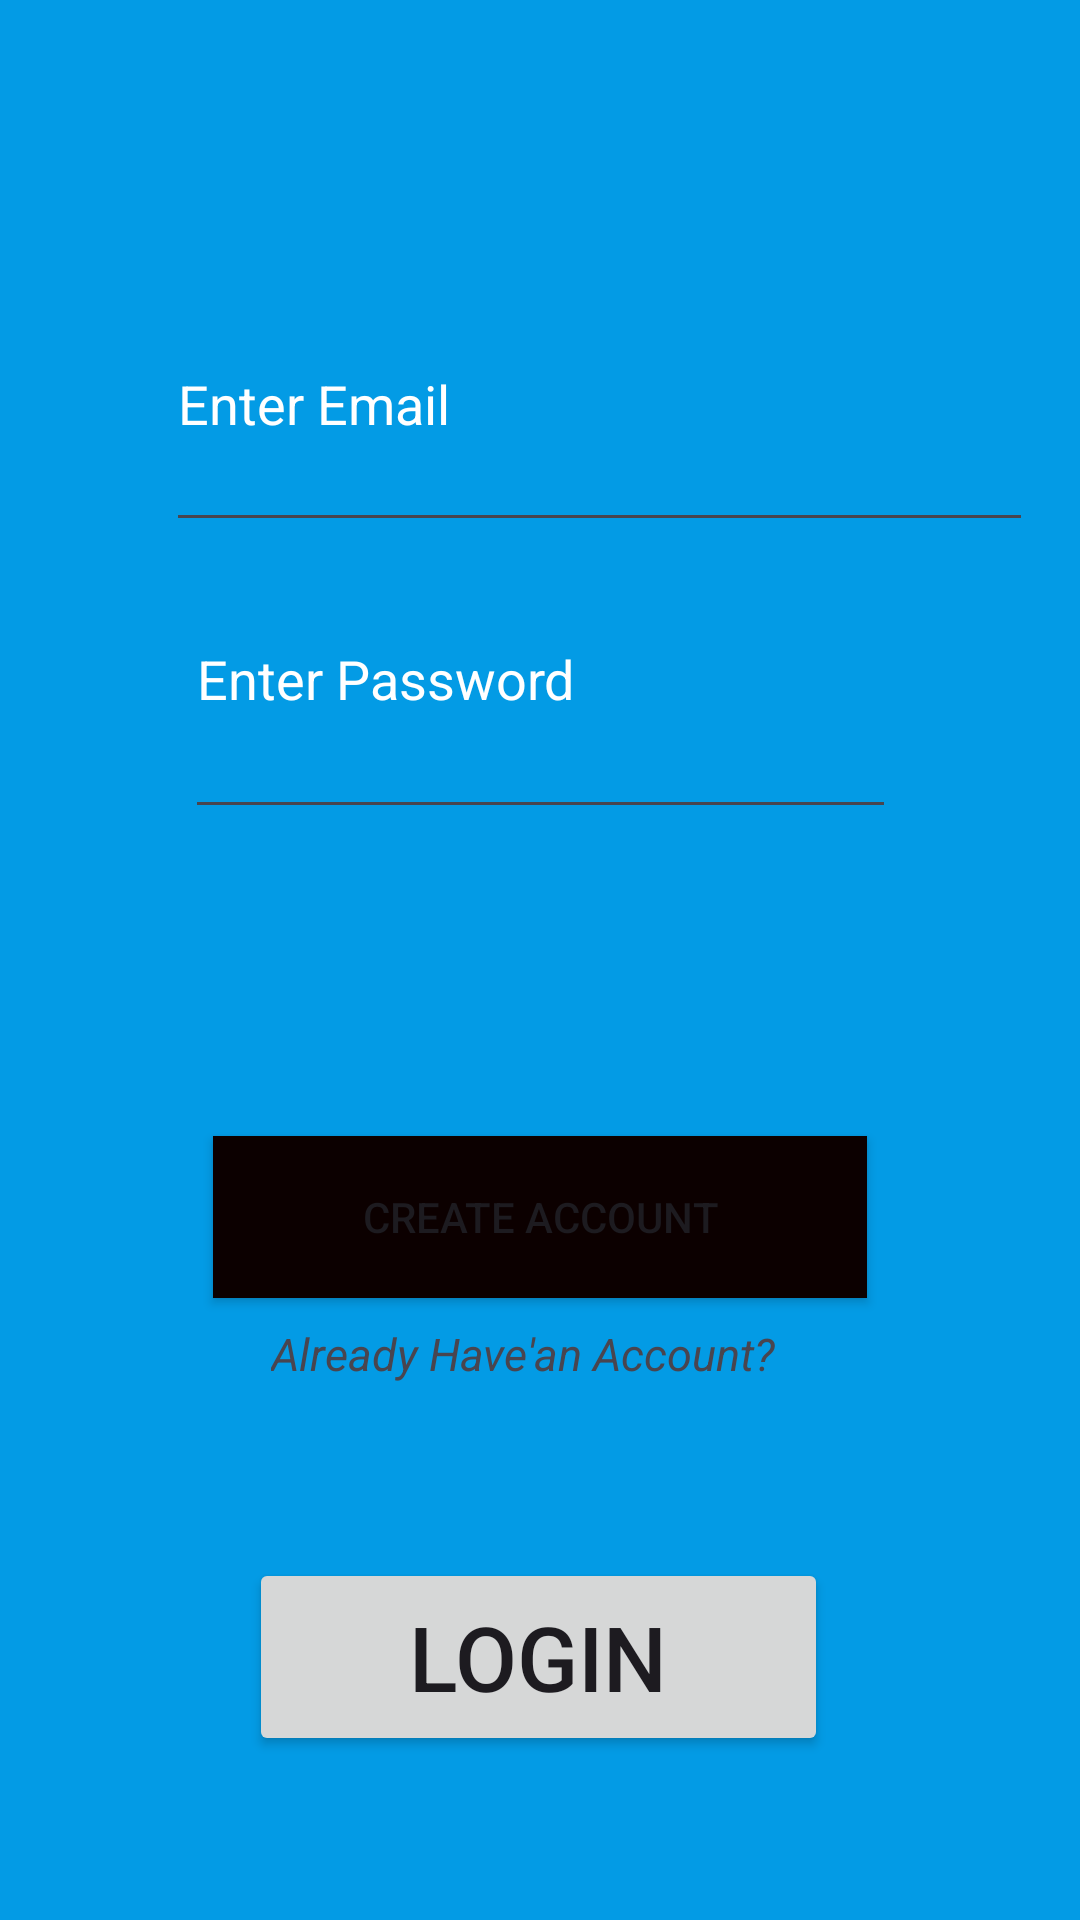

Layout XML and referenced resources for this Android screen:
<!-- AndroidManifest.xml: application theme Theme.KOTLIN1 -->
<!-- res/layout/activity_gamezone.xml -->
<?xml version="1.0" encoding="utf-8"?>
<androidx.constraintlayout.widget.ConstraintLayout xmlns:android="http://schemas.android.com/apk/res/android"
    xmlns:app="http://schemas.android.com/apk/res-auto"
    xmlns:tools="http://schemas.android.com/tools"
    android:layout_width="match_parent"
    android:layout_height="match_parent"
    android:background="#039BE5"
    tools:context=".Gamezone">

    <Button
        android:id="@+id/button"
        android:layout_width="218dp"
        android:layout_height="54dp"
        android:background="#0C0000"
        android:text="Create Account"
        app:layout_constraintBottom_toBottomOf="parent"
        app:layout_constraintEnd_toEndOf="parent"
        app:layout_constraintStart_toStartOf="parent"
        app:layout_constraintTop_toTopOf="parent"
        app:layout_constraintVertical_bias="0.646" />

    <EditText
        android:id="@+id/editTextTextEmailAddress"
        android:layout_width="289dp"
        android:layout_height="95dp"
        android:ems="10"
        android:hint="Enter Email"
        android:inputType="textEmailAddress"
        android:textColorHint="@color/white"
        app:layout_constraintBottom_toBottomOf="parent"
        app:layout_constraintEnd_toEndOf="parent"
        app:layout_constraintHorizontal_bias="0.778"
        app:layout_constraintStart_toStartOf="parent"
        app:layout_constraintTop_toTopOf="parent"
        app:layout_constraintVertical_bias="0.157" />

    <EditText
        android:id="@+id/editTextNumberPassword"
        android:layout_width="237dp"
        android:layout_height="103dp"
        android:ems="10"
        android:hint="Enter Password"
        android:inputType="textPassword"
        android:textColorHint="@color/white"
        app:layout_constraintBottom_toBottomOf="parent"
        app:layout_constraintEnd_toEndOf="parent"
        app:layout_constraintStart_toStartOf="parent"
        app:layout_constraintTop_toTopOf="parent"
        app:layout_constraintVertical_bias="0.323" />

    <Button
        android:id="@+id/button3"
        android:layout_width="193dp"
        android:layout_height="66dp"
        android:gravity="center"
        android:text="Login"
        android:textSize="30dp"
        app:layout_constraintBottom_toBottomOf="parent"
        app:layout_constraintEnd_toEndOf="parent"
        app:layout_constraintHorizontal_bias="0.497"
        app:layout_constraintStart_toStartOf="parent"
        app:layout_constraintTop_toTopOf="parent"
        app:layout_constraintVertical_bias="0.905" />

    <TextView
        android:id="@+id/textView3"
        android:layout_width="178dp"
        android:layout_height="47dp"
        android:text="Already Have'an Account?"
        android:textSize="15dp"
        android:textStyle="italic"
        app:layout_constraintBottom_toBottomOf="@+id/button3"
        app:layout_constraintEnd_toEndOf="parent"
        app:layout_constraintHorizontal_bias="0.497"
        app:layout_constraintStart_toStartOf="parent"
        app:layout_constraintTop_toTopOf="parent"
        app:layout_constraintVertical_bias="0.819" />
</androidx.constraintlayout.widget.ConstraintLayout>
<!-- resources referenced by this layout -->
<resources>
  <style name="Theme.KOTLIN1" parent="Base.Theme.KOTLIN1" />
  <style name="Base.Theme.KOTLIN1" parent="Theme.Material3.DayNight.NoActionBar">
          
          
  
          <item name="android:windowTranslucentStatus">true</item>
          <item name="android:windowLightStatusBar">true</item>
          <item name="android:windowDrawsSystemBarBackgrounds">false</item>
      </style>
  <!-- not gathered from this repository: default colours our renderer supplied (Android Studio template values) -->
  <color name="white">#FFFFFFFF</color>
</resources>
